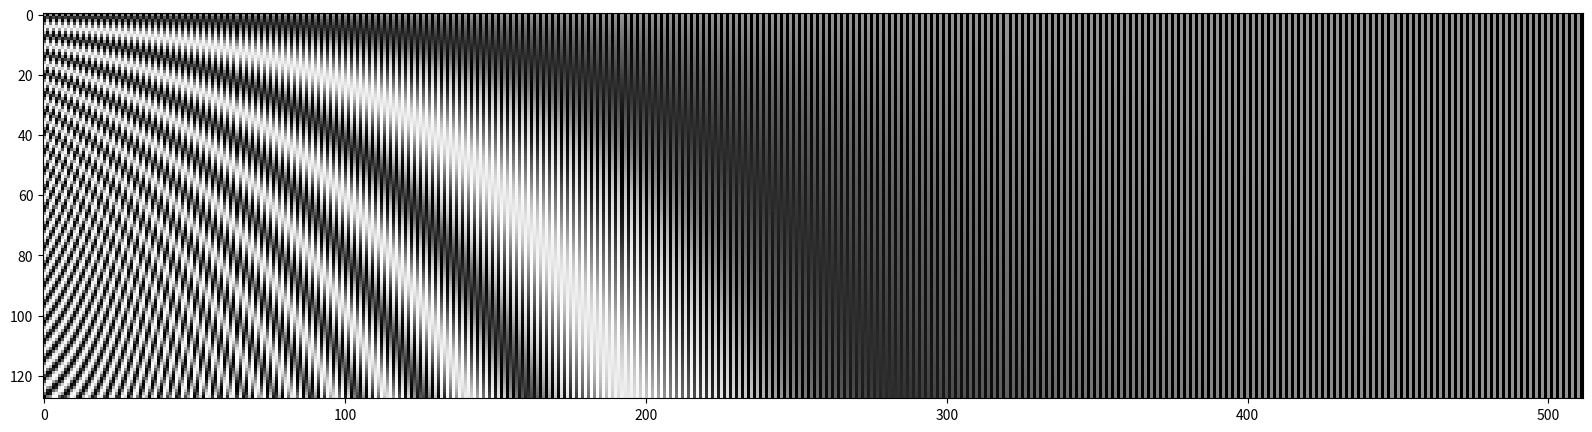
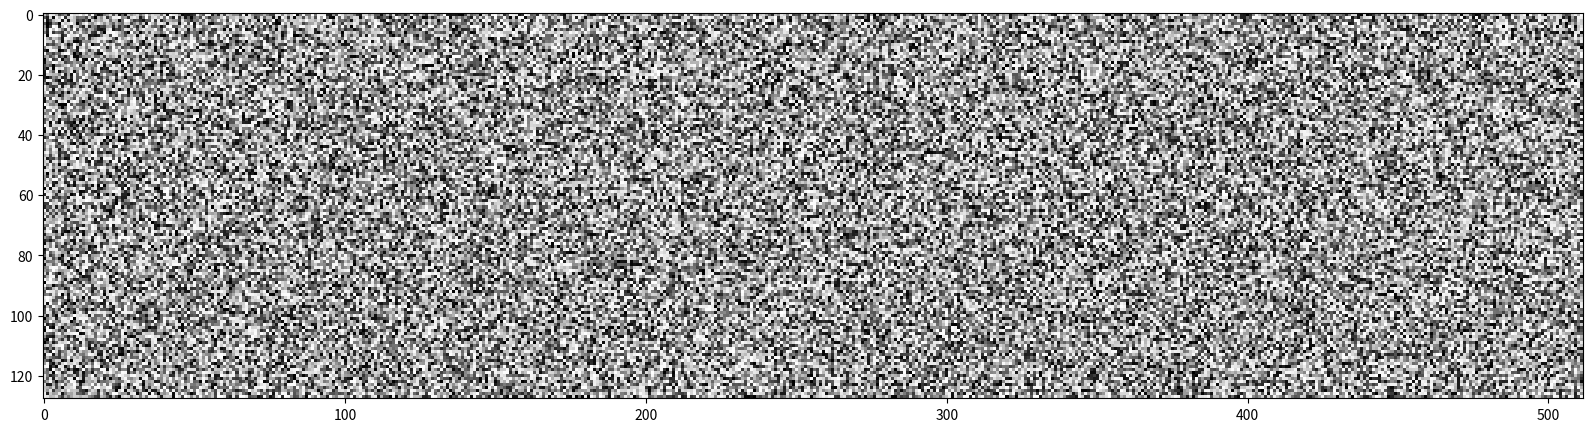
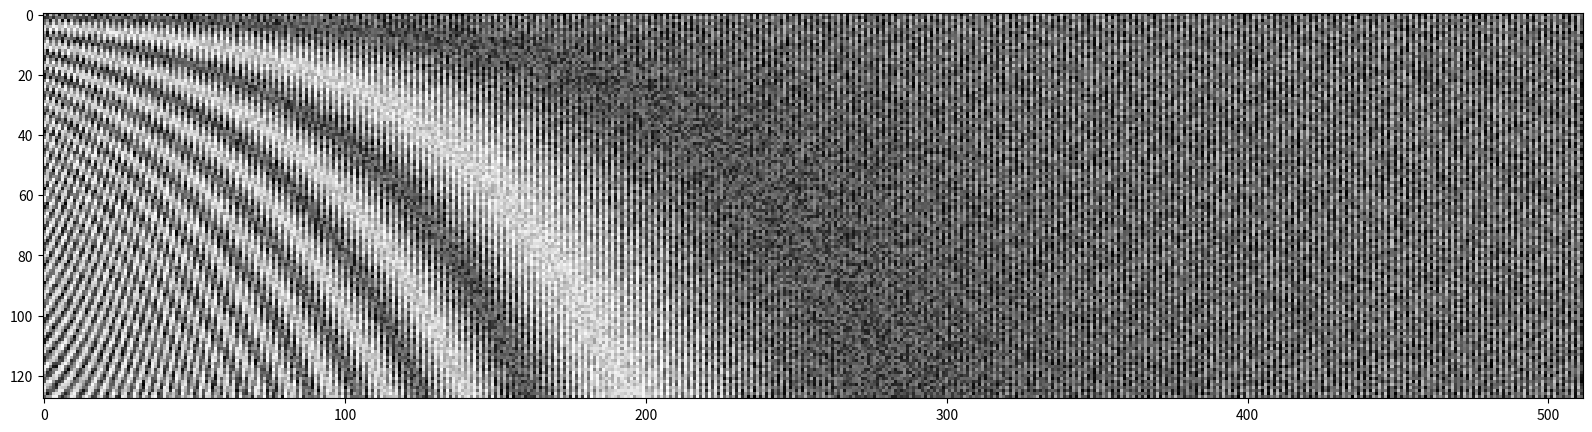

Python code for these plots, in order:
import numpy as np
import matplotlib.pyplot as plt

seq_len = 128
d_model = 512

pe = np.zeros((seq_len, d_model))

for pos in range(seq_len):
    for i in range(int(d_model / 2)):
        pe[pos, 2 * i] = np.sin(pos / (pow(10000, ((2 * i) / d_model))))
        pe[pos, 2 * i + 1] = np.cos(pos / (pow(10000, ((2 * i) / d_model))))

fig = plt.figure(figsize=(20, 5))
# plt.xlabel('2i (d_model = 512)')
# plt.ylabel('pos')
plt.imshow(pe, cmap="Greys")

enc = np.zeros((seq_len, d_model))

enc = np.random.rand(seq_len, d_model)

fig = plt.figure(figsize=(20, 5))
plt.imshow(enc, cmap="Greys")

out = enc + pe

fig = plt.figure(figsize=(20, 5))
plt.imshow(out, cmap="Greys")

